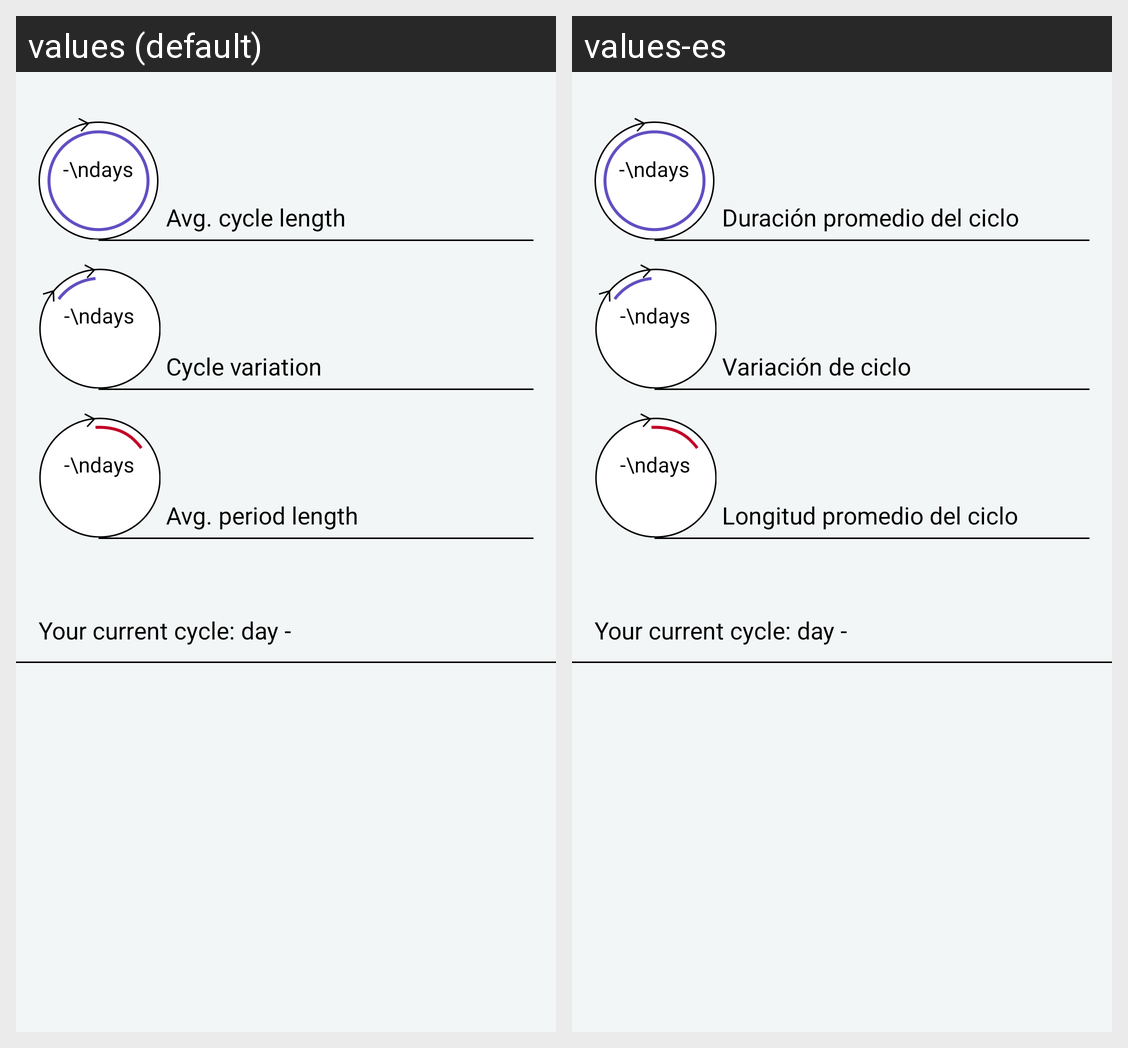

This grid shows one Android layout under two languages. Give, for every string resource on the screen, its name, the default text and each shown locale's text.
Android screen res/layout/fragment_cycle_summary.xml rendered under 2 locales, left to right: values (default), values-es. Device: Nexus 5 (rendered at 1080×1920; each locale shown at half size, 540×960, under a caption strip naming it); theme AppTheme.
Strings drawn on this screen, with the default value and each locale's value (text and hints the layout hard-codes, and strings that could not be matched under every locale, appear in the picture but are not listed):

avg_cycle_length
  values: Avg. cycle length
  values-es: Duración promedio del ciclo

cycle_variation
  values: Cycle variation
  values-es: Variación de ciclo

avg_period_length
  values: Avg. period length
  values-es: Longitud promedio del ciclo
